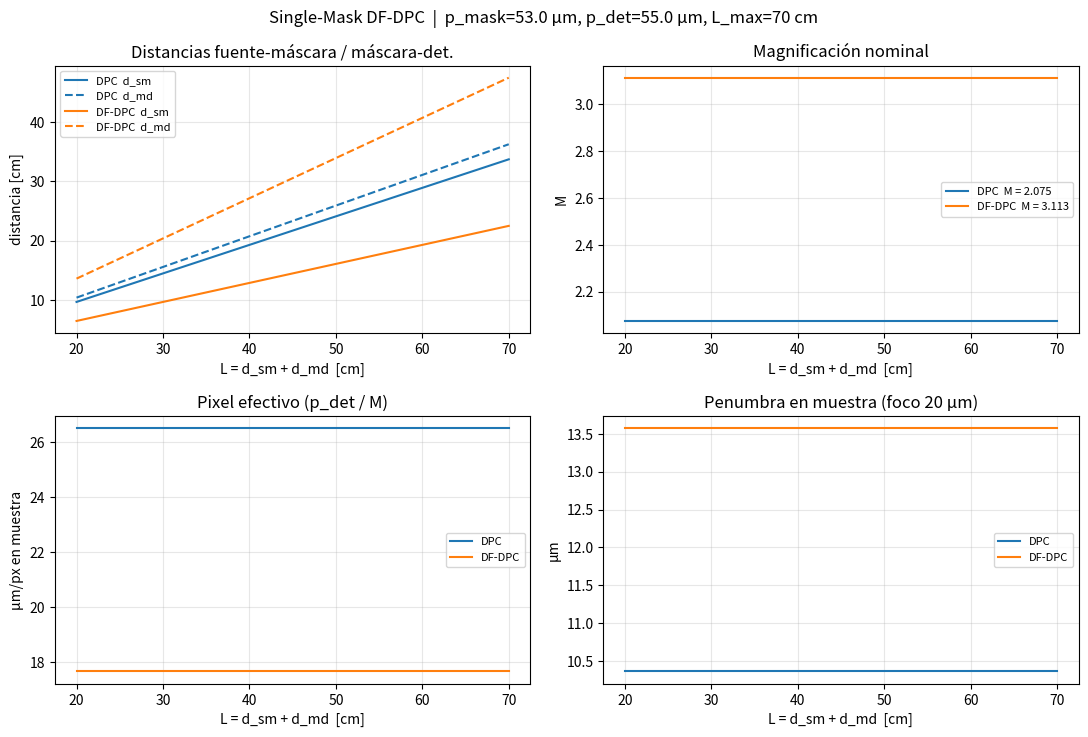
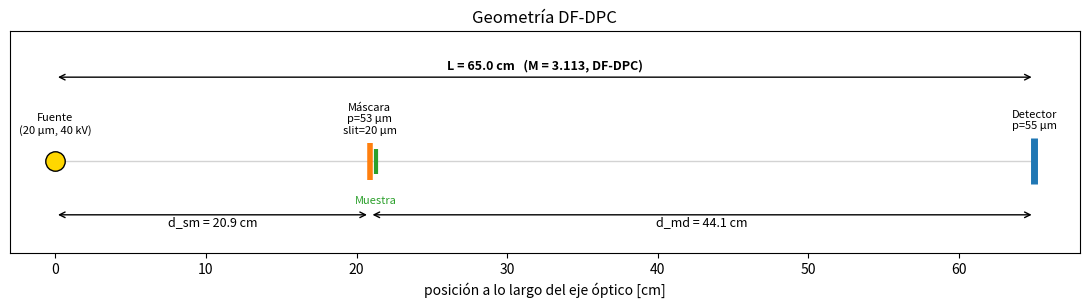
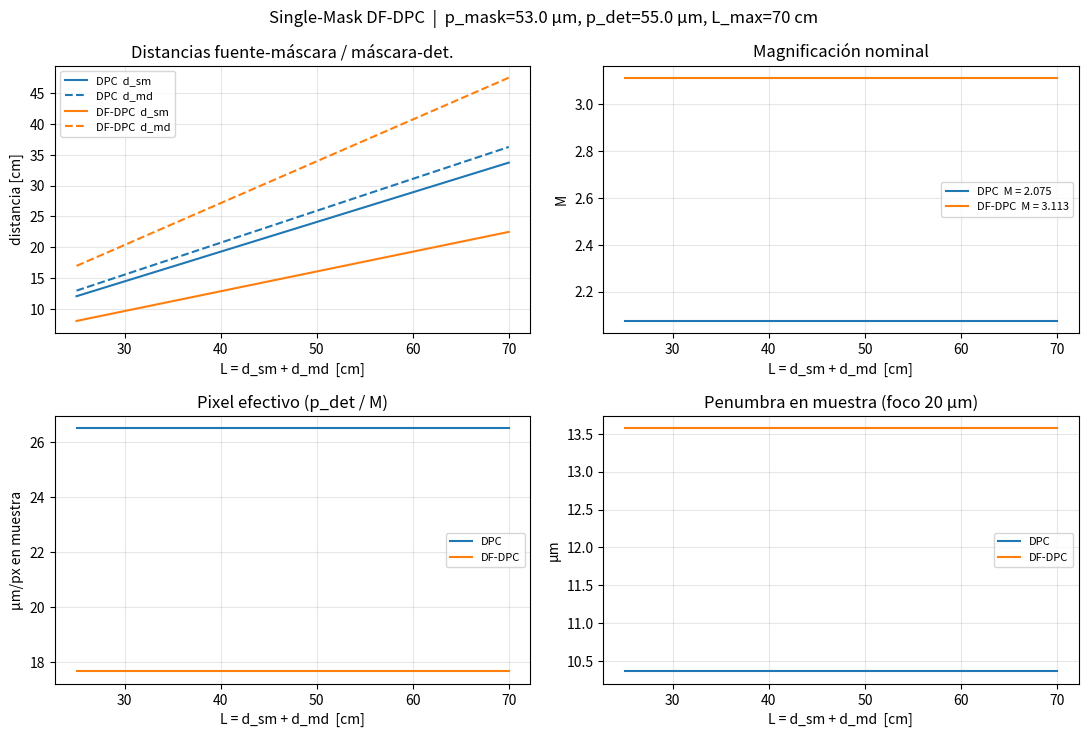
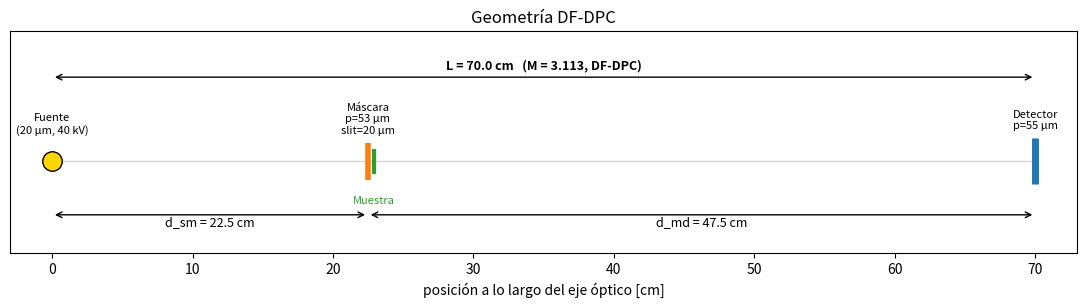

These figures' Python source, in order:
import numpy as np
import matplotlib.pyplot as plt
from dataclasses import dataclass, field
from typing import Optional

%matplotlib inline
plt.rcParams['figure.dpi'] = 110

@dataclass
class LabSetup:
    # --- Máscara ---
    p_mask_um: float = 53.0       # período de la máscara [µm]
    slit_um: float = 20.0         # ancho de slit (apertura) [µm]
    au_thickness_um: float = 100. # espesor del oro [µm]

    # --- Detector ---
    p_det_um: float = 55.0        # pixel pitch [µm]
    det_w_mm: float = 70.0        # ancho activo [mm]
    det_h_mm: float = 14.0        # alto activo  [mm]

    # --- Fuente ---
    focal_spot_um: float = 20.0   # diámetro nominal del foco [µm] (Hamamatsu: 7/20/50)
    kV: float = 40.0              # tensión del tubo [kV]

    # --- Restricciones del banco ---
    L_max_m: float = 0.70         # distancia fuente-detector máxima [m]
    L_min_m: float = 0.20         # distancia fuente-detector mínima razonable [m]

    # --- Adquisición ---
    config: str = 'DF-DPC'        # 'DPC', 'DF' o 'DF-DPC'
    n_dither: int = 8             # pasos de dithering por período de máscara

lab = LabSetup()
lab

_N_BY_CONFIG = {'DPC': 2, 'DF': 2, 'DF-DPC': 3}

def nominal_magnification(lab: LabSetup, config: Optional[str] = None) -> float:
    cfg = (config or lab.config).upper()
    if cfg not in _N_BY_CONFIG:
        raise ValueError(f"config debe ser uno de {list(_N_BY_CONFIG)}")
    N = _N_BY_CONFIG[cfg]
    return N * lab.p_det_um / lab.p_mask_um

def distances_from_L(L_m: float, M: float):
    """Dada L = d_sm + d_md y M, devuelve (d_sm, d_md) en metros."""
    d_sm = L_m / M
    d_md = L_m - d_sm
    return d_sm, d_md

for cfg in ['DPC', 'DF-DPC']:
    M = nominal_magnification(lab, cfg)
    print(f"{cfg:7s}  N={_N_BY_CONFIG[cfg]}   M* = N·p_d/p_m = {M:.4f}")
    print(f"          p_mask·M* = {lab.p_mask_um*M:.2f} µm  vs  N·p_det = {_N_BY_CONFIG[cfg]*lab.p_det_um:.2f} µm")

def sweep_geometry(lab: LabSetup, config: Optional[str] = None, n: int = 200):
    M = nominal_magnification(lab, config)
    L = np.linspace(lab.L_min_m, lab.L_max_m, n)
    d_sm, d_md = distances_from_L(L, M)
    # Muestra apoyada contra la máscara → d_od ≈ d_md
    d_od = d_md
    # Magnificación de la muestra al detector
    M_obj = (d_sm + d_od) / d_sm  # ≈ M cuando muestra está pegada a la máscara
    # Pixel efectivo a la muestra (campo proyectado)
    px_eff_um = lab.p_det_um / M_obj
    # Penumbra por tamaño de foco a la muestra (proyectada al detector)
    blur_det_um = lab.focal_spot_um * d_od / d_sm
    blur_obj_um = blur_det_um / M_obj  # referida al plano de la muestra
    # Campo de visión (FOV) a la muestra
    fov_w_mm = lab.det_w_mm / M_obj
    fov_h_mm = lab.det_h_mm / M_obj
    return dict(L=L, d_sm=d_sm, d_md=d_md, d_od=d_od, M=np.full_like(L, M),
                M_obj=M_obj, px_eff_um=px_eff_um,
                blur_det_um=blur_det_um, blur_obj_um=blur_obj_um,
                fov_w_mm=fov_w_mm, fov_h_mm=fov_h_mm)

def summary_table(lab: LabSetup):
    rows = []
    for cfg in ['DPC', 'DF-DPC']:
        s = sweep_geometry(lab, cfg, n=2)
        for i, tag in enumerate(['min', 'max']):
            rows.append([
                cfg, tag,
                f"{s['L'][i]*100:.1f}",
                f"{s['d_sm'][i]*100:.1f}",
                f"{s['d_md'][i]*100:.1f}",
                f"{s['M'][i]:.3f}",
                f"{s['px_eff_um'][i]:.2f}",
                f"{s['blur_obj_um'][i]:.2f}",
                f"{s['fov_w_mm'][i]:.1f} × {s['fov_h_mm'][i]:.1f}",
            ])
    hdr = ['cfg','L', 'L[cm]', 'd_sm[cm]', 'd_md[cm]', 'M', 'px_eff[µm]', 'blur_obj[µm]', 'FOV[mm]']
    width = [max(len(h), max(len(r[i]) for r in rows)) for i, h in enumerate(hdr)]
    line = '  '.join(h.ljust(width[i]) for i, h in enumerate(hdr))
    print(line)
    print('-'*len(line))
    for r in rows:
        print('  '.join(str(c).ljust(width[i]) for i,c in enumerate(r)))

summary_table(lab)

def operating_point(lab: LabSetup, L_m: float, config: Optional[str] = None):
    cfg = (config or lab.config).upper()
    if L_m > lab.L_max_m + 1e-9:
        raise ValueError(f"L={L_m*100:.1f} cm excede el tope del banco ({lab.L_max_m*100:.1f} cm)")
    if L_m < lab.L_min_m:
        raise ValueError(f"L={L_m*100:.1f} cm por debajo del mínimo razonable ({lab.L_min_m*100:.1f} cm)")
    M = nominal_magnification(lab, cfg)
    d_sm, d_md = distances_from_L(L_m, M)
    d_od = d_md  # muestra contra la máscara
    M_obj = (d_sm + d_od) / d_sm
    px_eff_um = lab.p_det_um / M_obj
    blur_det_um = lab.focal_spot_um * d_od / d_sm
    blur_obj_um = blur_det_um / M_obj
    # Dithering: paso a la máscara y proyectado a la muestra
    step_mask_um = lab.p_mask_um / lab.n_dither
    step_obj_um  = step_mask_um  # la muestra está en el plano de la máscara
    step_det_um  = step_mask_um * M  # equivalencia en el detector
    # Muestreo efectivo tras dithering
    eff_sampling_um = px_eff_um / lab.n_dither * (lab.p_mask_um*M/lab.p_det_um/_N_BY_CONFIG[cfg])
    print(f"Configuración: {cfg}   (N = {_N_BY_CONFIG[cfg]})")
    print(f"  L (fuente-detector)  : {L_m*100:6.2f} cm   [tope: {lab.L_max_m*100:.1f} cm]")
    print(f"  d_sm (fuente-máscara): {d_sm*100:6.2f} cm")
    print(f"  d_md (máscara-det.)  : {d_md*100:6.2f} cm")
    print(f"  d_od (muestra-det.)  : {d_od*100:6.2f} cm   (muestra contra máscara)")
    print(f"  Magnificación M      : {M:.4f}")
    print(f"  Período proyectado   : {lab.p_mask_um*M:6.2f} µm  ({_N_BY_CONFIG[cfg]} × p_det = {_N_BY_CONFIG[cfg]*lab.p_det_um:.2f} µm)")
    print()
    print(f"  Pixel efectivo en muestra : {px_eff_um:6.2f} µm/px")
    print(f"  Penumbra (foco {lab.focal_spot_um:.0f} µm):")
    print(f"       en detector  : {blur_det_um:6.2f} µm")
    print(f"       en muestra   : {blur_obj_um:6.2f} µm")
    print(f"  FOV en muestra   : {lab.det_w_mm/M_obj:5.1f} × {lab.det_h_mm/M_obj:5.1f} mm")
    print()
    print(f"  Dithering ({lab.n_dither} pasos / período):")
    print(f"       paso en máscara/muestra : {step_obj_um:6.2f} µm")
    print(f"       paso equivalente en det.: {step_det_um:6.2f} µm")
    return dict(cfg=cfg, M=M, d_sm=d_sm, d_md=d_md, d_od=d_od,
                px_eff_um=px_eff_um, blur_obj_um=blur_obj_um,
                step_mask_um=step_mask_um, step_det_um=step_det_um)

_ = operating_point(lab, L_m=0.65, config='DF-DPC')

def plot_sweep(lab: LabSetup):
    fig, ax = plt.subplots(2, 2, figsize=(11, 7.5))
    for cfg, color in [('DPC', 'tab:blue'), ('DF-DPC', 'tab:orange')]:
        s = sweep_geometry(lab, cfg, n=200)
        L_cm = s['L']*100
        ax[0,0].plot(L_cm, s['d_sm']*100, color=color, label=f"{cfg}  d_sm")
        ax[0,0].plot(L_cm, s['d_md']*100, color=color, ls='--', label=f"{cfg}  d_md")
        ax[0,1].plot(L_cm, s['M'], color=color, label=f"{cfg}  M = {s['M'][0]:.3f}")
        ax[1,0].plot(L_cm, s['px_eff_um'], color=color, label=cfg)
        ax[1,1].plot(L_cm, s['blur_obj_um'], color=color, label=cfg)
    for a in ax.ravel():
        a.set_xlabel('L = d_sm + d_md  [cm]')
        a.grid(alpha=.3); a.legend(fontsize=8)
    ax[0,0].set_ylabel('distancia [cm]'); ax[0,0].set_title('Distancias fuente-máscara / máscara-det.')
    ax[0,1].set_ylabel('M'); ax[0,1].set_title('Magnificación nominal')
    ax[1,0].set_ylabel('µm/px en muestra'); ax[1,0].set_title('Pixel efectivo (p_det / M)')
    ax[1,1].set_ylabel('µm'); ax[1,1].set_title(f"Penumbra en muestra (foco {lab.focal_spot_um:.0f} µm)")
    fig.suptitle(f"Single-Mask DF-DPC  |  p_mask={lab.p_mask_um} µm, p_det={lab.p_det_um} µm, L_max={lab.L_max_m*100:.0f} cm")
    fig.tight_layout()
    return fig

plot_sweep(lab);

def plot_geometry(lab: LabSetup, L_m: float, config: Optional[str] = None):
    cfg = (config or lab.config).upper()
    M = nominal_magnification(lab, cfg)
    d_sm, d_md = distances_from_L(L_m, M)
    fig, ax = plt.subplots(figsize=(11, 3.2))
    y0 = 0
    # eje
    ax.hlines(y0, 0, L_m*100, color='lightgray', lw=1)
    # fuente
    ax.plot(0, y0, 'o', color='gold', markersize=14, markeredgecolor='k')
    ax.text(0, y0+0.18, f"Fuente\n({lab.focal_spot_um:.0f} µm, {lab.kV:.0f} kV)", ha='center', fontsize=8)
    # máscara
    xm = d_sm*100
    ax.vlines(xm, y0-0.12, y0+0.12, color='tab:orange', lw=4)
    ax.text(xm, y0+0.18, f"Máscara\np={lab.p_mask_um:.0f} µm\nslit={lab.slit_um:.0f} µm", ha='center', fontsize=8)
    # muestra (justo después de la máscara)
    ax.vlines(xm+0.4, y0-0.08, y0+0.08, color='tab:green', lw=3)
    ax.text(xm+0.4, y0-0.28, 'Muestra', ha='center', fontsize=8, color='tab:green')
    # detector
    xd = (d_sm+d_md)*100
    ax.vlines(xd, y0-0.15, y0+0.15, color='tab:blue', lw=5)
    ax.text(xd, y0+0.21, f"Detector\np={lab.p_det_um:.0f} µm", ha='center', fontsize=8)
    # cotas
    ax.annotate('', xy=(xm, y0-0.35), xytext=(0, y0-0.35), arrowprops=dict(arrowstyle='<->'))
    ax.text(xm/2, y0-0.42, f"d_sm = {d_sm*100:.1f} cm", ha='center', fontsize=9)
    ax.annotate('', xy=(xd, y0-0.35), xytext=(xm, y0-0.35), arrowprops=dict(arrowstyle='<->'))
    ax.text((xm+xd)/2, y0-0.42, f"d_md = {d_md*100:.1f} cm", ha='center', fontsize=9)
    ax.annotate('', xy=(xd, y0+0.55), xytext=(0, y0+0.55), arrowprops=dict(arrowstyle='<->'))
    ax.text(xd/2, y0+0.6, f"L = {L_m*100:.1f} cm   (M = {M:.3f}, {cfg})", ha='center', fontsize=9, weight='bold')
    ax.set_ylim(-0.6, 0.85); ax.set_xlim(-3, L_m*100+3)
    ax.set_yticks([]); ax.set_xlabel('posición a lo largo del eje óptico [cm]')
    ax.set_title(f"Geometría {cfg}")
    fig.tight_layout()
    return fig

plot_geometry(lab, L_m=0.65, config='DF-DPC');

def check_feasibility(lab: LabSetup, tol: float = 0.15):
    ok = []
    for cfg, N in _N_BY_CONFIG.items():
        if cfg == 'DF':  # DF y DPC comparten N=2; lo mostramos una sola vez
            continue
        M = nominal_magnification(lab, cfg)
        deviation = abs(M - N) / N
        status = 'OK' if deviation <= tol else 'REVISAR'
        ok.append((cfg, N, M, deviation, status))
        print(f"{cfg:7s}  M* = {M:.3f}   target N = {N}   desvío = {deviation*100:5.2f}%   → {status}")
    # comprobar tope de L
    print()
    for cfg, _, M, *_ in ok:
        # para que la muestra quede al menos a 'd_od_min' de la máscara, necesitamos L razonable
        Lmin_needed = lab.L_min_m
        d_sm_max, d_md_max = distances_from_L(lab.L_max_m, M)
        print(f"{cfg:7s}  con L = L_max = {lab.L_max_m*100:.1f} cm  →  d_sm = {d_sm_max*100:.1f} cm, d_md = {d_md_max*100:.1f} cm")

check_feasibility(lab)

mi_lab = LabSetup(
    p_mask_um   = 53.0,
    slit_um     = 20.0,
    p_det_um    = 55.0,
    det_w_mm    = 70.0,
    det_h_mm    = 14.0,
    focal_spot_um = 20.0,
    kV          = 40.0,
    L_max_m     = 0.70,
    L_min_m     = 0.25,
    config      = 'DF-DPC',
    n_dither    = 8,
)

summary_table(mi_lab)
print()
check_feasibility(mi_lab)
print()
operating_point(mi_lab, L_m=mi_lab.L_max_m, config='DF-DPC')
plot_sweep(mi_lab)
plot_geometry(mi_lab, L_m=mi_lab.L_max_m, config='DF-DPC');
